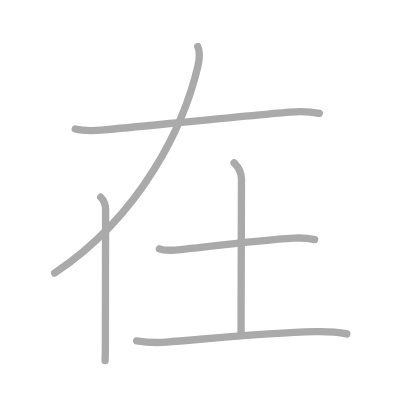
t = 0.00 s
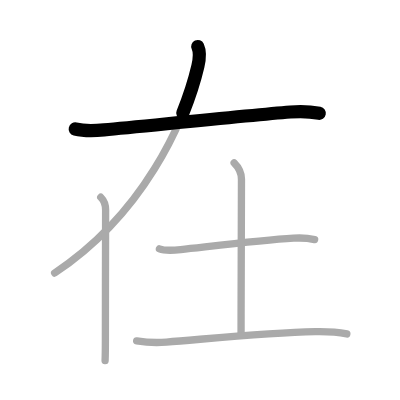
t = 1.25 s
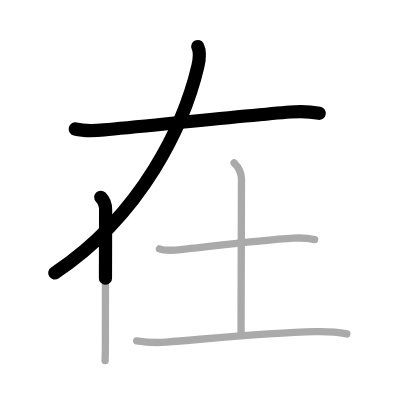
t = 2.50 s
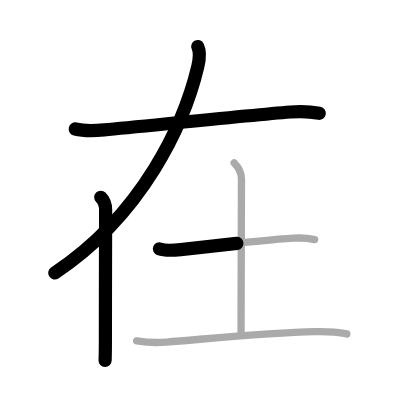
t = 3.50 s
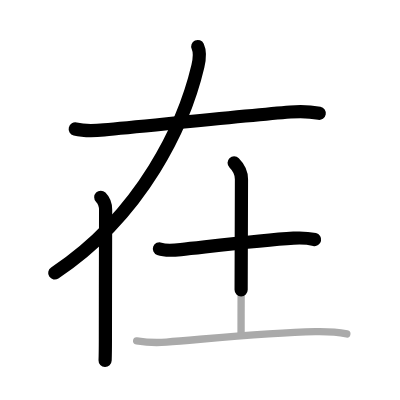
t = 4.75 s
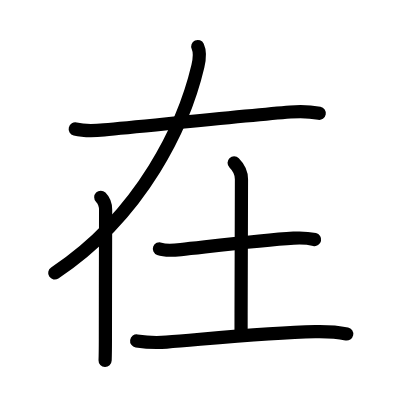
t = 6.00 s

The animated SVG that drew these frames (rendered in a browser with its animation timeline set to each time). Animation: 6 SMIL elements (animate=6); one cycle of 6.00 s.

<?xml version="1.0" standalone="no"?>
<!DOCTYPE svg PUBLIC "-//W3C//DTD SVG 1.1//EN"   "http://www.w3.org/Graphics/SVG/1.1/DTD/svg11.dtd">
<svg width="400px" height="400px"  version="1.1" xmlns="http://www.w3.org/2000/svg">
  <defs>
    <marker id="Triangle" viewBox="0 0 10 10" refX="0" refY="5" markerUnits="strokeWidth" markerWidth="3" style="stroke-opacity:0%;fill:#aaaaaa;" markerHeight="2" orient="auto">
      <path d="M 0 0 L 10 5 L 0 10 z" />
    </marker>
    
    <marker id="Arrow" viewBox="0 0 10 10" refX="5" refY="5" markerUnits="strokeWidth" markerWidth="1.8" style="stroke-opacity:0%;fill:#770000;" markerHeight="2" orient="auto">
      <path d="M 0 4 L 6 4 L 4 1 L 10 5 L 4 9 L 6 6 L 0 6 z" />
        <circle cx="5" cy="5" r="5" />
      </marker>
    
    <marker id="TriangleRed" viewBox="0 0 10 10" refX="0" refY="5" markerUnits="strokeWidth" markerWidth="3" style="stroke-opacity:0%;fill:#CC0000;" markerHeight="2" orient="auto">
      <path d="M 0 0 L 10 5 L 0 10 z" />
    </marker>
    
    <marker id="ArrowRed" viewBox="0 0 10 10" refX="5" refY="5" markerUnits="strokeWidth" markerWidth="1.8" style="stroke-opacity:0%;fill:#CC0000;" markerHeight="2" orient="auto">
      <path d="M 0 4 L 6 4 L 4 1 L 10 5 L 4 9 L 6 6 L 0 6 z" />
        <circle cx="5" cy="5" r="5" />
      </marker>
    
  </defs>
  
  <path style="fill:#ffffff; fill-opacity:100%; fill-rule:evenodd; stroke-width:0;" d="M 0 0 L 400px 0 L 400px 400px L 0 400px L 0 0" />

  <g transform="scale(3.6697247706422 3.6697247706422)">
<path style="fill:none; fill-opacity:0%; fill-rule:evenodd; stroke:#aaaaaa; stroke-opacity:100%; stroke-width: 1.5pt; stroke-linejoin:round; stroke-linecap:round;" d="M20.5 35.15c2.88 0.72 5.21 0.5 7.88 0.25c11.68-1.09 38.58-3.88 50.74-4.87c2.44-0.2 5.88-0.04 7.88 0.34"></path>
<path style="fill:none; fill-opacity:0%; fill-rule:evenodd; stroke:#aaaaaa; stroke-opacity:100%; stroke-width: 1.5pt; stroke-linejoin:round; stroke-linecap:round;" d="M53.89 12.68c0.73 1.57 0.52 3.29 0.03 5.39C50.26 33.6 38.95 58.41 14.89 74.4"></path>
<path style="fill:none; fill-opacity:0%; fill-rule:evenodd; stroke:#aaaaaa; stroke-opacity:100%; stroke-width: 1.5pt; stroke-linejoin:round; stroke-linecap:round;" d="M27.46 53.75c0.77 0.77 1.32 2.12 1.32 3.43c0 0.55-0.06 23.07-0.06 35.33c0 2.83-0.05 4.92-0.08 5.74"></path>
<path style="fill:none; fill-opacity:0%; fill-rule:evenodd; stroke:#aaaaaa; stroke-opacity:100%; stroke-width: 1.5pt; stroke-linejoin:round; stroke-linecap:round;" d="M43.44 67.81c1.62 0.6 4.13 0.38 5.81 0.2c8.73-0.94 22.01-2.56 30.75-3.1c1.83-0.12 3.93-0.03 5.74 0.37"></path>
<path style="fill:none; fill-opacity:0%; fill-rule:evenodd; stroke:#aaaaaa; stroke-opacity:100%; stroke-width: 1.5pt; stroke-linejoin:round; stroke-linecap:round;" d="M63.8 44.37c0.98 0.98 2 2.69 2 4.45c0 11.34-0.11 26.89-0.11 41.89"></path>
<path style="fill:none; fill-opacity:0%; fill-rule:evenodd; stroke:#aaaaaa; stroke-opacity:100%; stroke-width: 1.5pt; stroke-linejoin:round; stroke-linecap:round;" d="M37.24 92.9c3.01 0.47 5.55 0.53 8.13 0.32c11.8-0.94 27.75-2.6 40.5-2.85c2.9-0.06 5.78 0.04 8.64 0.63"></path>

<path style="fill:none; fill-opacity:0%; fill-rule:evenodd; stroke:#000000; stroke-opacity:100%; stroke-width: 2.7pt; stroke-linejoin:round; stroke-linecap:round;" d="M20.5 35.15c2.88 0.72 5.21 0.5 7.88 0.25c11.68-1.09 38.58-3.88 50.74-4.87c2.44-0.2 5.88-0.04 7.88 0.34" pathLength="100" stroke-dashoffset="100" stroke-dasharray="100 105"><animate id="dashAnim1" attributeName="stroke-dashoffset" from="100" to="0" dur="1s" calcMode="linear" fill="freeze"/></path>
<path style="fill:none; fill-opacity:0%; fill-rule:evenodd; stroke:#000000; stroke-opacity:100%; stroke-width: 2.7pt; stroke-linejoin:round; stroke-linecap:round;" d="M53.89 12.68c0.73 1.57 0.52 3.29 0.03 5.39C50.26 33.6 38.95 58.41 14.89 74.4" pathLength="100" stroke-dashoffset="100" stroke-dasharray="100 105"><animate id="dashAnim2" attributeName="stroke-dashoffset" from="100" to="0" dur="1s" calcMode="linear" begin="dashAnim1.end" fill="freeze"/></path>
<path style="fill:none; fill-opacity:0%; fill-rule:evenodd; stroke:#000000; stroke-opacity:100%; stroke-width: 2.7pt; stroke-linejoin:round; stroke-linecap:round;" d="M27.46 53.75c0.77 0.77 1.32 2.12 1.32 3.43c0 0.55-0.06 23.07-0.06 35.33c0 2.83-0.05 4.92-0.08 5.74" pathLength="100" stroke-dashoffset="100" stroke-dasharray="100 105"><animate id="dashAnim3" attributeName="stroke-dashoffset" from="100" to="0" dur="1s" calcMode="linear" begin="dashAnim2.end" fill="freeze"/></path>
<path style="fill:none; fill-opacity:0%; fill-rule:evenodd; stroke:#000000; stroke-opacity:100%; stroke-width: 2.7pt; stroke-linejoin:round; stroke-linecap:round;" d="M43.44 67.81c1.62 0.6 4.13 0.38 5.81 0.2c8.73-0.94 22.01-2.56 30.75-3.1c1.83-0.12 3.93-0.03 5.74 0.37" pathLength="100" stroke-dashoffset="100" stroke-dasharray="100 105"><animate id="dashAnim4" attributeName="stroke-dashoffset" from="100" to="0" dur="1s" calcMode="linear" begin="dashAnim3.end" fill="freeze"/></path>
<path style="fill:none; fill-opacity:0%; fill-rule:evenodd; stroke:#000000; stroke-opacity:100%; stroke-width: 2.7pt; stroke-linejoin:round; stroke-linecap:round;" d="M63.8 44.37c0.98 0.98 2 2.69 2 4.45c0 11.34-0.11 26.89-0.11 41.89" pathLength="100" stroke-dashoffset="100" stroke-dasharray="100 105"><animate id="dashAnim5" attributeName="stroke-dashoffset" from="100" to="0" dur="1s" calcMode="linear" begin="dashAnim4.end" fill="freeze"/></path>
<path style="fill:none; fill-opacity:0%; fill-rule:evenodd; stroke:#000000; stroke-opacity:100%; stroke-width: 2.7pt; stroke-linejoin:round; stroke-linecap:round;" d="M37.24 92.9c3.01 0.47 5.55 0.53 8.13 0.32c11.8-0.94 27.75-2.6 40.5-2.85c2.9-0.06 5.78 0.04 8.64 0.63" pathLength="100" stroke-dashoffset="100" stroke-dasharray="100 105"><animate id="dashAnim6" attributeName="stroke-dashoffset" from="100" to="0" dur="1s" calcMode="linear" begin="dashAnim5.end" fill="freeze"/></path>

</g>

</svg>  
          
